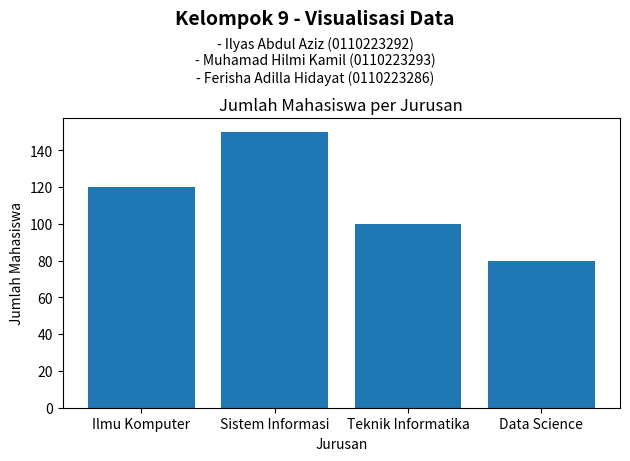

This chart was generated by the following Python code:
import matplotlib.pyplot as plt

# Membuat List Nama
plt.figtext(0.5, 0.92, "Kelompok 9 - Visualisasi Data", ha='center', fontsize=14, fontweight='bold')
plt.figtext(0.5, 0.80, "- Ilyas Abdul Aziz (0110223292)\n- Muhamad Hilmi Kamil (0110223293)\n- Ferisha Adilla Hidayat (0110223286)",
            ha='center', fontsize=10)

jurusan = ['Ilmu Komputer', 'Sistem Informasi', 'Teknik Informatika', 'Data Science']
jumlah_mahasiswa = [120, 150, 100, 80]

plt.bar(jurusan, jumlah_mahasiswa)
plt.title('Jumlah Mahasiswa per Jurusan')
plt.xlabel('Jurusan')
plt.ylabel('Jumlah Mahasiswa')

plt.tight_layout(rect=[0, 0, 1, 0.80])

plt.show()
